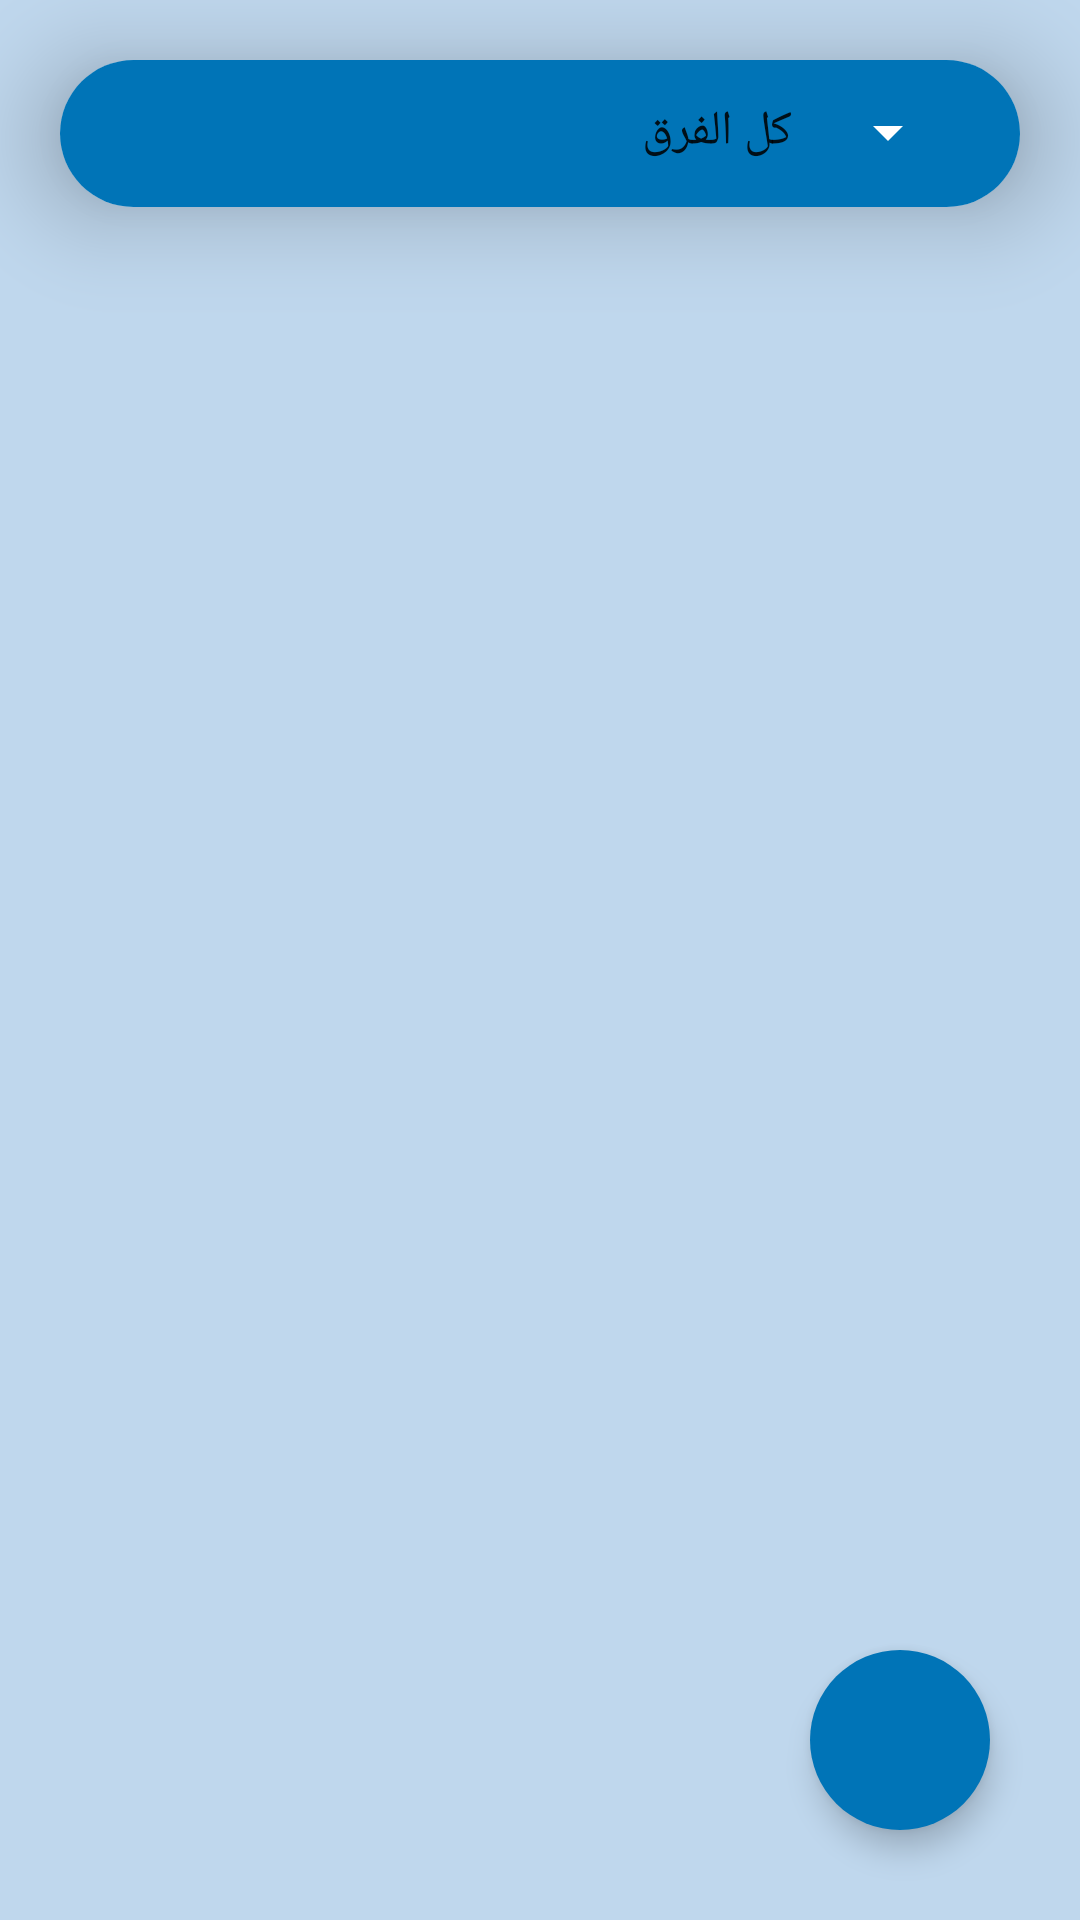

This screen was rendered from an Android layout file. Write that file and the resources it references.
<!-- AndroidManifest.xml: application theme Theme.ScoutApp -->
<!-- res/layout/fragment_home.xml -->
<?xml version="1.0" encoding="utf-8"?>
<layout xmlns:android="http://schemas.android.com/apk/res/android"
    xmlns:app="http://schemas.android.com/apk/res-auto"
    xmlns:tools="http://schemas.android.com/tools">

    <androidx.constraintlayout.widget.ConstraintLayout
        android:layout_width="match_parent"
        android:layout_height="match_parent"
        android:background="@color/baby_blue"
        tools:context=".HomeFragment">

        <androidx.cardview.widget.CardView
            android:id="@+id/layout_sort"
            android:layout_width="match_parent"
            android:layout_height="wrap_content"
            android:layout_margin="20dp"
            app:cardCornerRadius="25dp"
            app:cardElevation="20dp"
            app:layout_constraintStart_toStartOf="parent"
            app:layout_constraintEnd_toEndOf="parent"
            app:layout_constraintTop_toTopOf="parent"
            >

            <RelativeLayout
                android:id="@+id/layoutcalender"
                android:layout_width="match_parent"
                android:layout_height="wrap_content"
                android:background="@drawable/team_style"
                android:orientation="horizontal"
                android:paddingStart="20dp"
                android:paddingTop="12dp"
                android:paddingEnd="20dp"
                android:paddingBottom="12dp">

                <ImageView
                    android:id="@+id/i"
                    android:layout_width="25dp"
                    android:layout_height="25dp"
                    android:backgroundTint="@color/white"
                    android:src="@drawable/ic_team" />






















                <Spinner
                    android:id="@+id/spinner"
                    android:layout_width="match_parent"
                    android:layout_height="wrap_content"
                    android:layout_toEndOf="@+id/i"
                    android:backgroundTint="@color/white"
                    android:drawableStart="@drawable/ic_team"
                    android:foreground="@color/white"
                    android:foregroundGravity="center"
                    android:foregroundTint="@color/white"
                    android:gravity="center"
                    android:text="tarek"
                    android:textColor="@color/white"
                    android:entries="@array/team_spinner"
                    android:textSize="16sp" />

            </RelativeLayout>
        </androidx.cardview.widget.CardView>

        <androidx.recyclerview.widget.RecyclerView
            android:id="@+id/recycler_view"
            android:layout_width="0dp"
            android:layout_height="0dp"
            android:layout_marginVertical="15dp"
            app:layout_constraintBottom_toBottomOf="parent"
            app:layout_constraintEnd_toEndOf="parent"
            app:layout_constraintStart_toStartOf="parent"
            app:layout_constraintTop_toBottomOf="@+id/layout_sort" />

        <com.google.android.material.floatingactionbutton.ExtendedFloatingActionButton
            android:id="@+id/btnAdd"
            android:layout_width="60dp"
            android:layout_height="60dp"
            android:layout_margin="30dp"
            app:iconSize="30dp"
            app:iconTint="@color/white"
            app:icon="@drawable/ic_person_add"
            app:backgroundTint="@color/royal_blue"
            app:layout_constraintEnd_toEndOf="parent"
            app:layout_constraintBottom_toBottomOf="parent" />

    </androidx.constraintlayout.widget.ConstraintLayout>

    <data>

    </data>
</layout>
<!-- resources referenced by this layout -->
<resources>
  <string-array name="team_spinner">
          <item>كل الفرق</item>
          <item>فريق مينى</item>
          <item>فريق براعم</item>
          <item>فريق أشبال</item>
          <item>فريق زهرات</item>
          <item>فريق كشاف</item>
          <item>فريق مرشدات</item>
          <item>فريق متقدم</item>
          <item>فريق رائدات</item>
          <item>فريق مرشح</item>
          <item>فريق جوالة</item>
      </string-array>
  <color name="baby_blue">#BFD7ED</color>
  <color name="royal_blue">#0074B7</color>
  <color name="white">#FFFFFFFF</color>
  <!-- drawable arrow: png bitmap (drawable, 34918 bytes) -->
  <!-- drawable team_style (drawable) -->
  <?xml version="1.0" encoding="utf-8"?>
  <shape xmlns:android="http://schemas.android.com/apk/res/android">
      <solid android:color="@color/royal_blue"></solid>
      <corners android:radius="10dp"></corners>
  </shape>
  <style name="Theme.ScoutApp" parent="Theme.MaterialComponents.Light.NoActionBar">
          
          <item name="colorPrimary">@color/purple_500</item>
          <item name="colorPrimaryVariant">@color/purple_700</item>
          <item name="colorOnPrimary">@color/white</item>
          
          <item name="colorSecondary">@color/teal_200</item>
          <item name="colorSecondaryVariant">@color/teal_700</item>
          <item name="colorOnSecondary">@color/black</item>
          
          <item name="android:statusBarColor" tools:targetApi="l">?attr/colorPrimaryVariant</item>
          
      </style>
  <color name="purple_500">#60A3D9</color>
  <color name="purple_700">#0074B7</color>
  <color name="teal_200">#BFD7ED</color>
  <color name="teal_700">#FF018786</color>
  <color name="black">#FF000000</color>
</resources>
